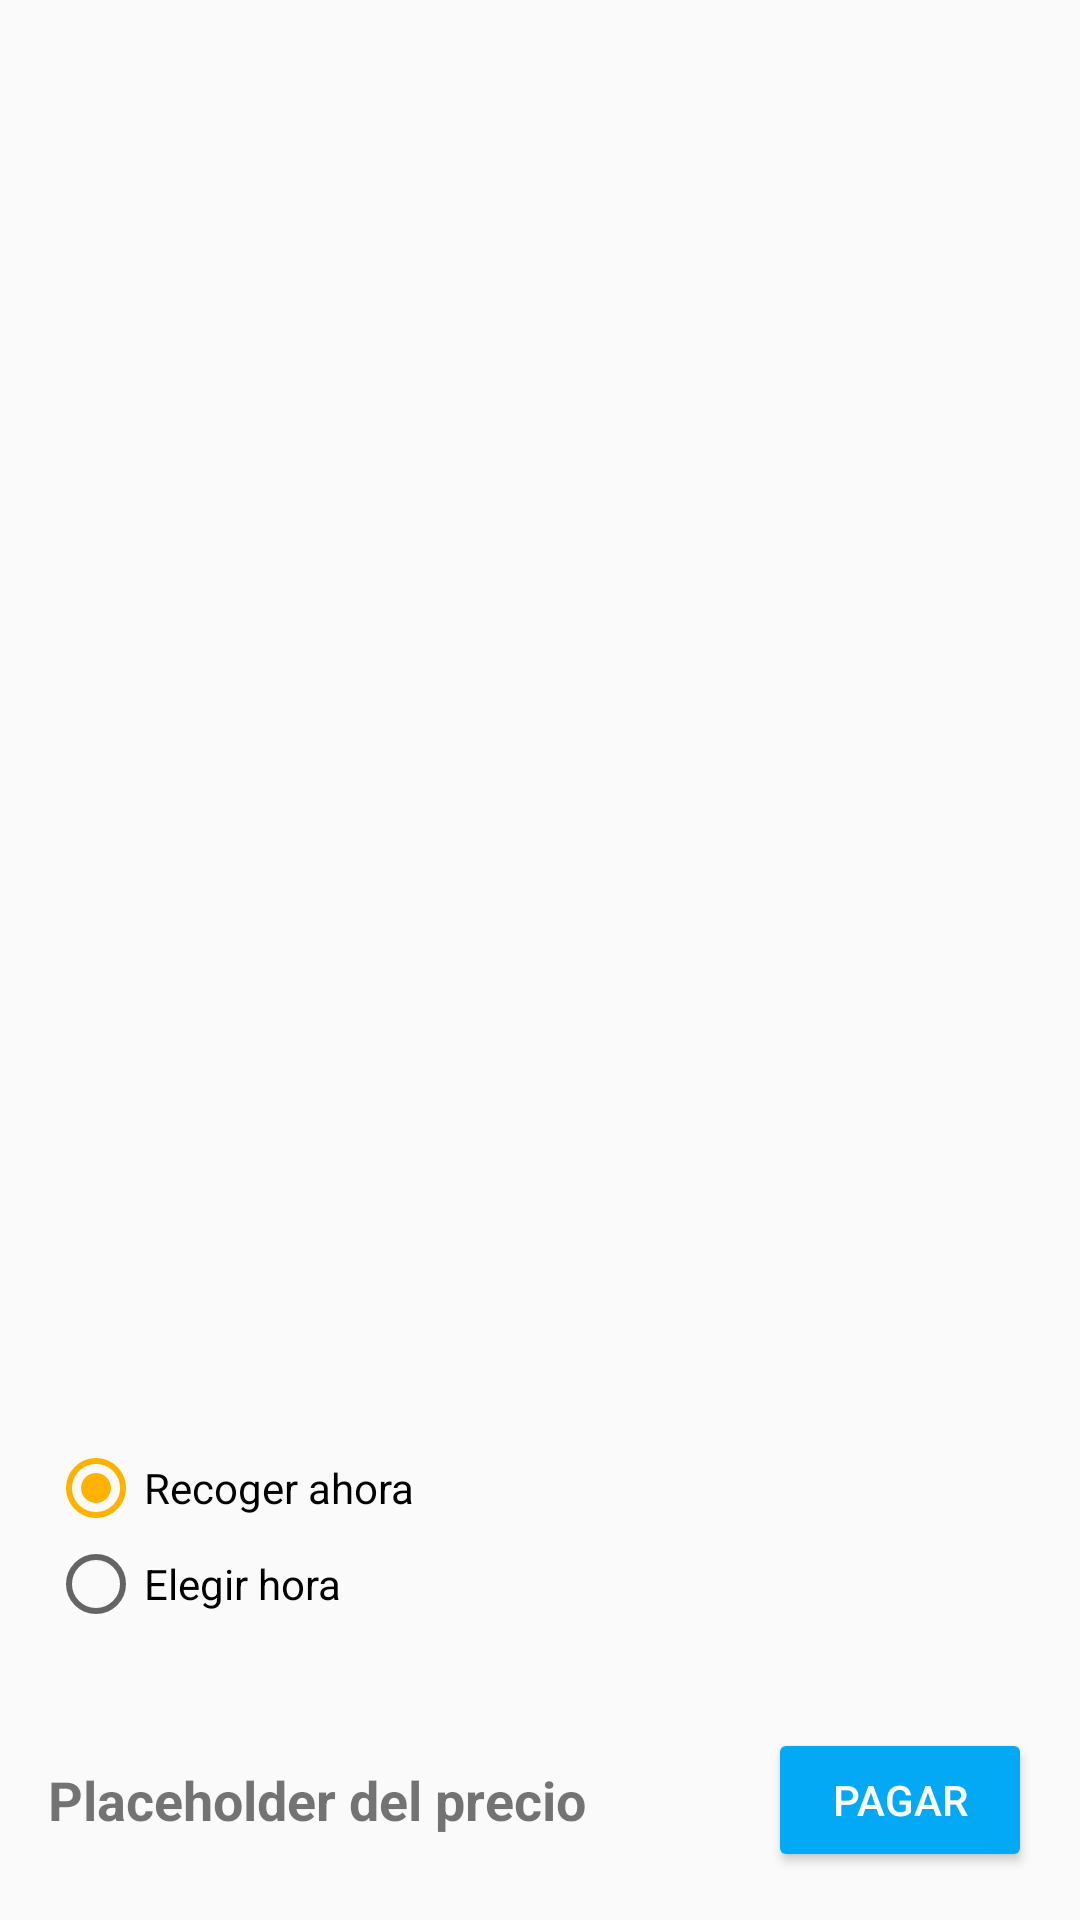

Layout XML and referenced resources for this Android screen:
<!-- AndroidManifest.xml: application theme Theme.CantinaCesarManrique -->
<!-- res/layout/activity_carrito.xml -->
<LinearLayout
    xmlns:android="http://schemas.android.com/apk/res/android"
    android:layout_width="match_parent"
    android:layout_height="match_parent"
    android:orientation="vertical">

    
    <androidx.recyclerview.widget.RecyclerView
        android:id="@+id/recyclerCarrito"
        android:layout_width="match_parent"
        android:layout_height="0dp"
        android:layout_weight="1"
        android:paddingTop="16dp"/>

    
    <LinearLayout
        android:layout_width="match_parent"
        android:layout_height="wrap_content"
        android:orientation="vertical"
        android:padding="16dp">

        <RadioGroup
            android:id="@+id/rgRecogida"
            android:layout_width="match_parent"
            android:layout_height="wrap_content"
            android:orientation="vertical">

            <RadioButton
                android:id="@+id/rbAhora"
                android:layout_width="wrap_content"
                android:layout_height="wrap_content"
                android:text="Recoger ahora"
                android:checked="true"/>

            <RadioButton
                android:id="@+id/rbHora"
                android:layout_width="wrap_content"
                android:layout_height="wrap_content"
                android:text="Elegir hora"/>
        </RadioGroup>

        
        <TimePicker
            android:id="@+id/timePicker"
            android:layout_width="wrap_content"
            android:layout_height="wrap_content"
            android:visibility="gone"
            android:timePickerMode="spinner"/>
    </LinearLayout>

    
    <LinearLayout
        android:layout_width="match_parent"
        android:layout_height="wrap_content"
        android:orientation="horizontal"
        android:padding="16dp"
        android:gravity="center_vertical">

        <TextView
            android:id="@+id/tvTotal"
            android:layout_width="0dp"
            android:layout_height="wrap_content"
            android:layout_weight="1"
            android:text="Placeholder del precio"
            android:textSize="18sp"
            android:textStyle="bold"/>

        <Button
            android:id="@+id/btnPagar"
            android:layout_width="wrap_content"
            android:layout_height="wrap_content"
            android:backgroundTint="#03A9F4"
            android:text="Pagar" />
    </LinearLayout>

</LinearLayout>
<!-- resources referenced by this layout -->
<resources>
  <style name="Theme.CantinaCesarManrique" parent="Theme.AppCompat.Light.NoActionBar">
          
          <item name="colorPrimary">@color/dorado_claro</item>
          <item name="colorPrimaryDark">@color/dorado_oscuro</item>
          <item name="colorAccent">@color/dorado_claro</item>
  
          
          <item name="buttonStyle">@style/CustomButton</item>
          
          <item name="android:windowTranslucentNavigation">false</item>
          <item name="android:navigationBarColor">@android:color/black</item>
          <item name="android:windowLightNavigationBar">false</item>
      </style>
  <color name="dorado_claro">#FFB300</color>
  <color name="dorado_oscuro">#FFA000</color>
  <style name="CustomButton" parent="Widget.AppCompat.Button">
          <item name="android:backgroundTint">@null</item>
          <item name="android:textColor">#FFFFFF</item>
      </style>
</resources>
